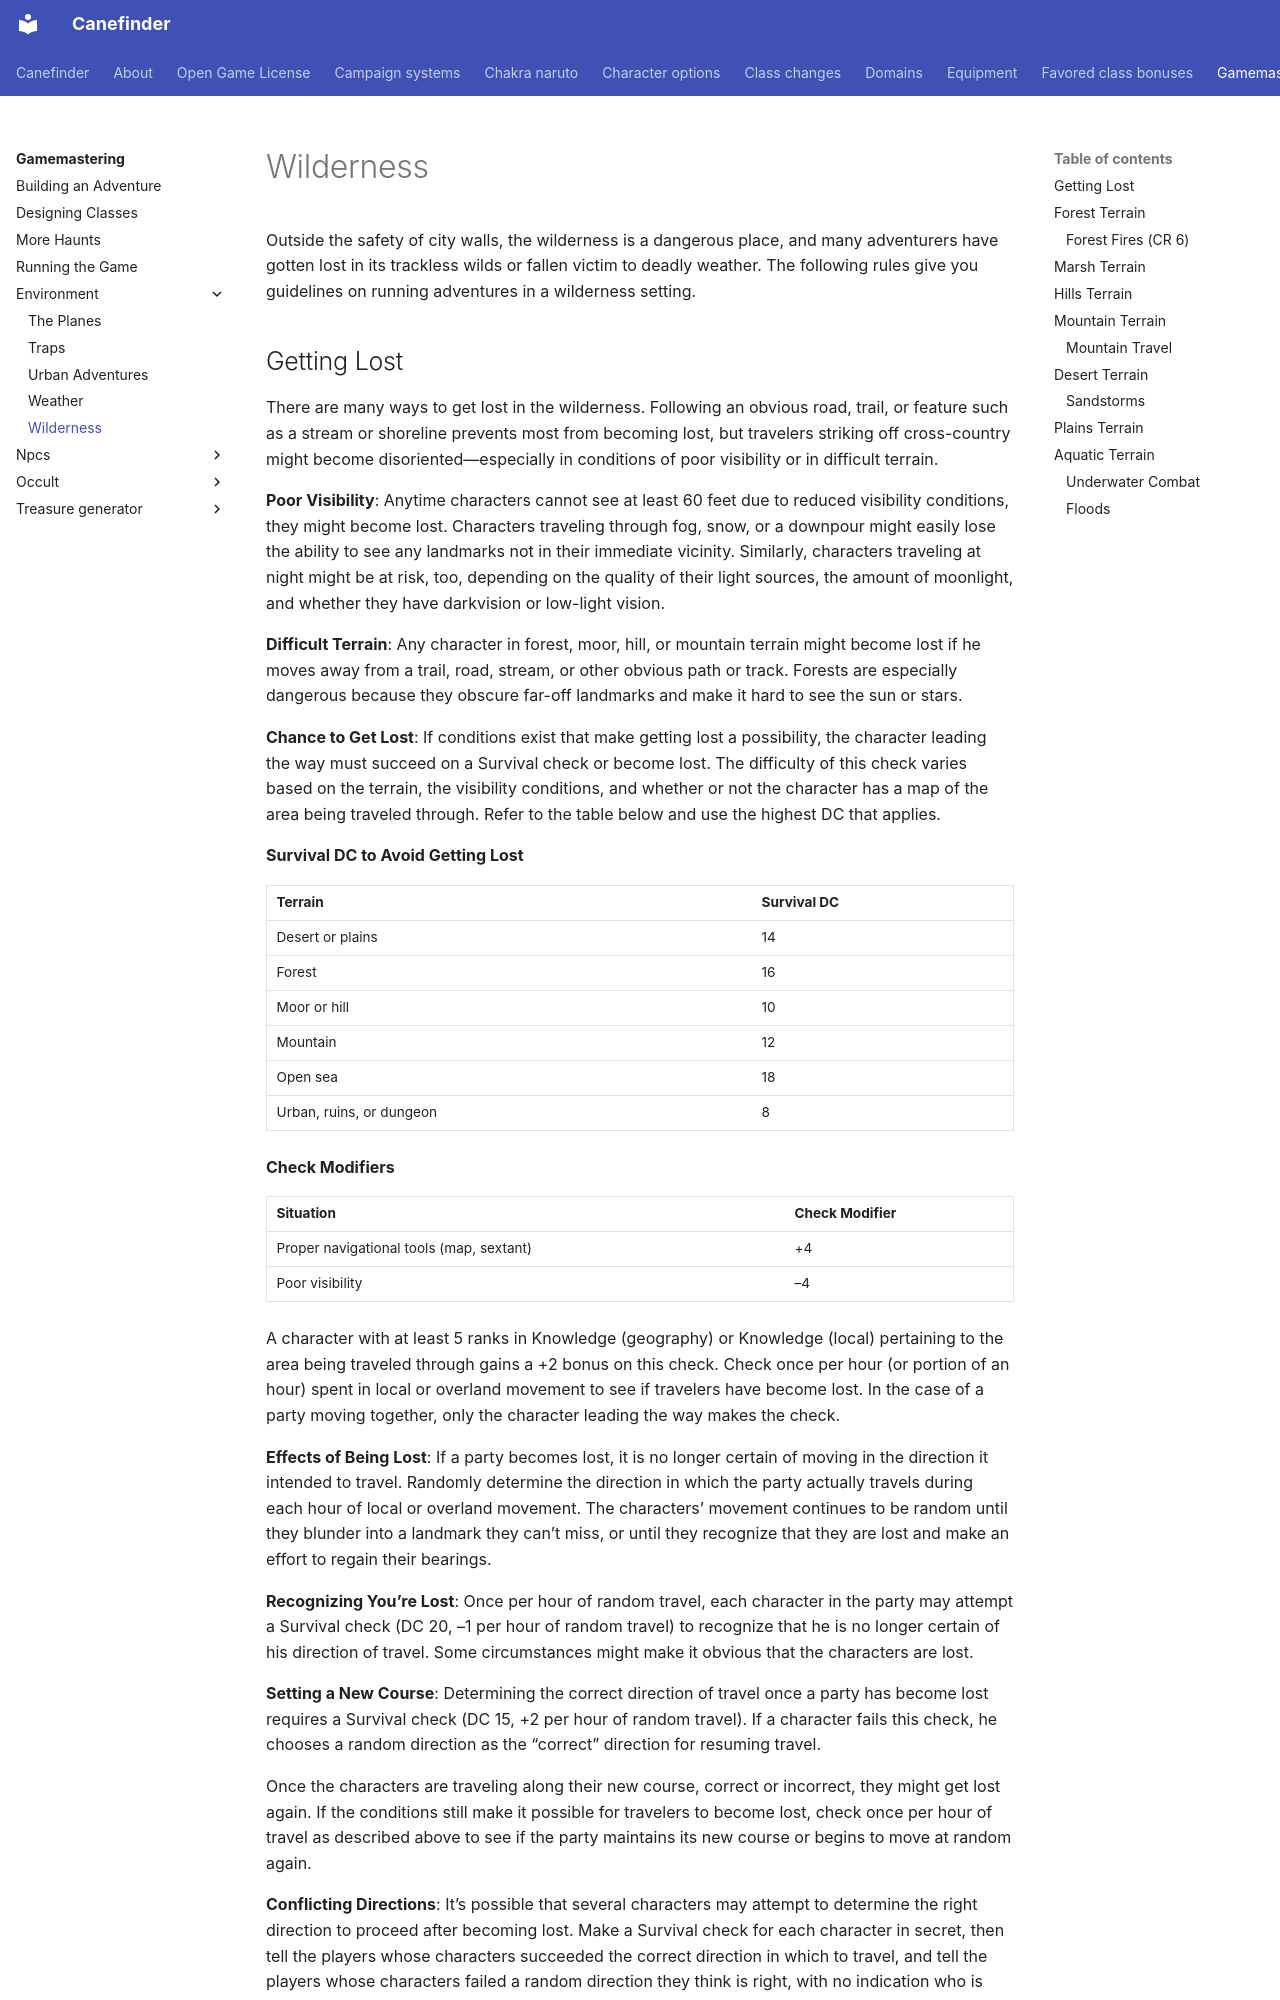

repository: canefinderhouserules/Canefinderhouserules · page: gamemastering/environment/wilderness/index.html · generator: mkdocs

# Wilderness

Outside the safety of city walls, the wilderness is a dangerous place, and many adventurers have gotten lost in its trackless wilds or fallen victim to deadly weather. The following rules give you guidelines on running adventures in a wilderness setting.

## Getting Lost

There are many ways to get lost in the wilderness. Following an obvious road, trail, or feature such as a stream or shoreline prevents most from becoming lost, but travelers striking off cross-country might become disoriented—especially in conditions of poor visibility or in difficult terrain.

**Poor Visibility**: Anytime characters cannot see at least 60 feet due to reduced visibility conditions, they might become lost. Characters traveling through fog, snow, or a downpour might easily lose the ability to see any landmarks not in their immediate vicinity. Similarly, characters traveling at night might be at risk, too, depending on the quality of their light sources, the amount of moonlight, and whether they have darkvision or low-light vision.

**Difficult Terrain**: Any character in forest, moor, hill, or mountain terrain might become lost if he moves away from a trail, road, stream, or other obvious path or track. Forests are especially dangerous because they obscure far-off landmarks and make it hard to see the sun or stars.

**Chance to Get Lost**: If conditions exist that make getting lost a possibility, the character leading the way must succeed on a Survival check or become lost. The difficulty of this check varies based on the terrain, the visibility conditions, and whether or not the character has a map of the area being traveled through. Refer to the table below and use the highest DC that applies.

**Survival DC to Avoid Getting Lost**

| Terrain | Survival DC |
|---|---|
| Desert or plains | 14 |
| Forest | 16 |
| Moor or hill | 10 |
| Mountain | 12 |
| Open sea | 18 |
| Urban, ruins, or dungeon | 8 |

**Check Modifiers**

| Situation | Check Modifier |
|---|---|
| Proper navigational tools (map, sextant) | +4 |
| Poor visibility | –4 |

A character with at least 5 ranks in Knowledge (geography) or Knowledge (local) pertaining to the area being traveled through gains a +2 bonus on this check. Check once per hour (or portion of an hour) spent in local or overland movement to see if travelers have become lost. In the case of a party moving together, only the character leading the way makes the check.

**Effects of Being Lost**: If a party becomes lost, it is no longer certain of moving in the direction it intended to travel. Randomly determine the direction in which the party actually travels during each hour of local or overland movement. The characters’ movement continues to be random until they blunder into a landmark they can’t miss, or until they recognize that they are lost and make an effort to regain their bearings.

**Recognizing You’re Lost**: Once per hour of random travel, each character in the party may attempt a Survival check (DC 20, –1 per hour of random travel) to recognize that he is no longer certain of his direction of travel. Some circumstances might make it obvious that the characters are lost.

**Setting a New Course**: Determining the correct direction of travel once a party has become lost requires a Survival check (DC 15, +2 per hour of random travel). If a character fails this check, he chooses a random direction as the “correct” direction for resuming travel.

Once the characters are traveling along their new course, correct or incorrect, they might get lost again. If the conditions still make it possible for travelers to become lost, check once per hour of travel as described above to see if the party maintains its new course or begins to move at random again.

**Conflicting Directions**: It’s possible that several characters may attempt to determine the right direction to proceed after becoming lost. Make a Survival check for each character in secret, then tell the players whose characters succeeded the correct direction in which to travel, and tell the players whose characters failed a random direction they think is right, with no indication who is correct.

**Regaining Your Bearings**: There are several ways for characters to find their way after becoming lost. First, if the characters successfully set a new course and follow it to the destination they’re trying to reach, they’re not lost anymore. Second, the characters, through random movement, might run into an unmistakable landmark. Third, if conditions suddenly improve—the fog lifts or the sun comes up—lost characters may attempt to set a new course, as described above, with a +4 bonus on the Survival check.
